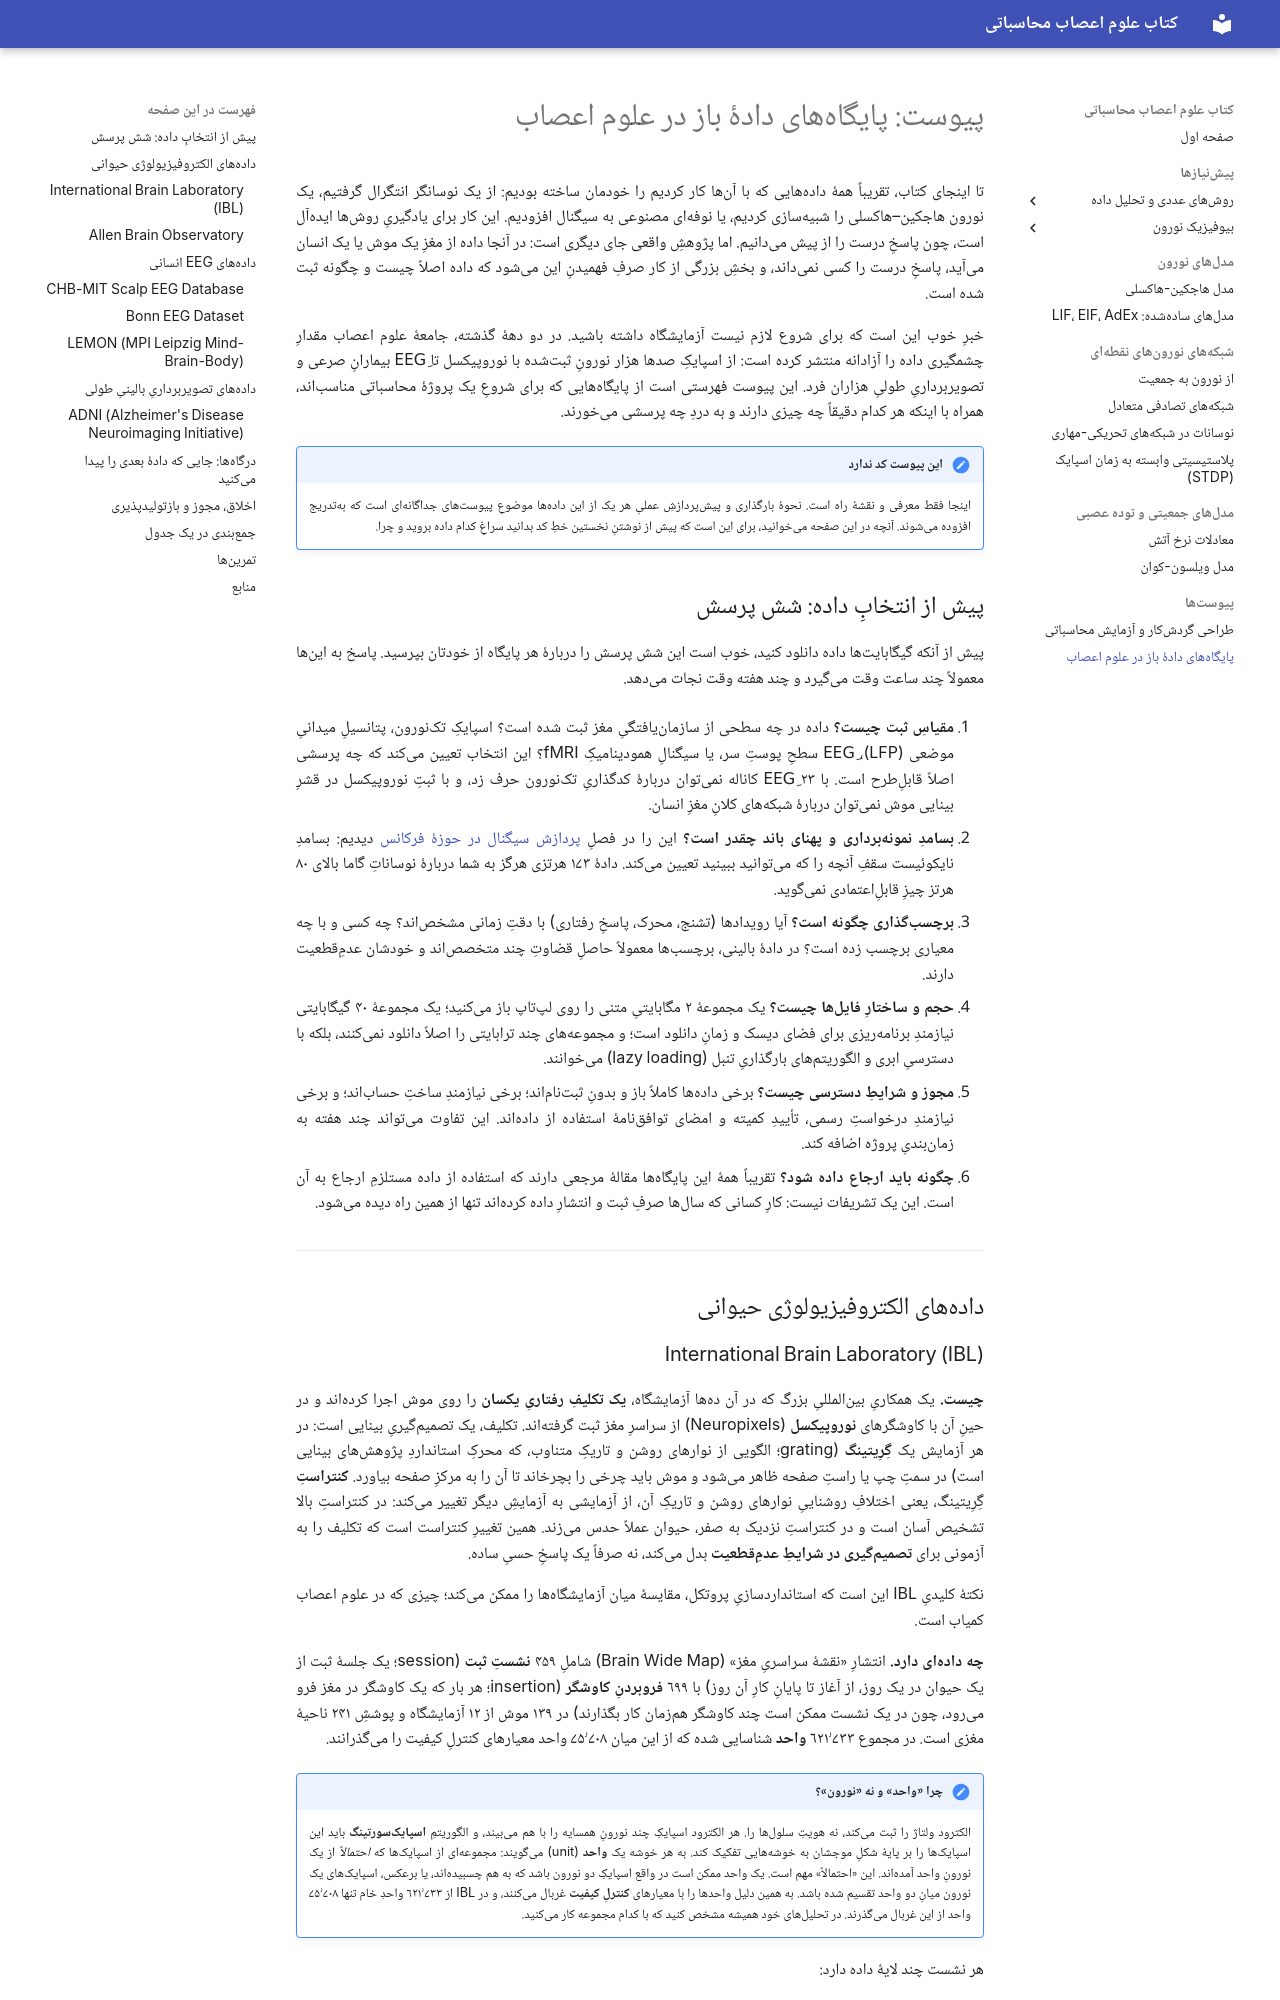

repository: SaeedTaghavi/computational-neuroscience · page: appendix-open-datasets/index.html · generator: mkdocs

---
description: پایگاههای دادهٔ باز در علوم اعصاب: از ثبتهای تکواحدی با نوروپیکسل تا EEG بالینی و تصویربرداری طولی. چه دادهای هست، چگونه به آن دسترسی پیدا کنیم، و با هر کدام چه پرسشی را میتوان پاسخ داد.
---

# پیوست: پایگاههای دادهٔ باز در علوم اعصاب

تا اینجای کتاب، تقریباً همهٔ دادههایی که با آنها کار کردیم را خودمان ساخته بودیم: از یک نوسانگر انتگرال گرفتیم، یک نورون هاجکین–هاکسلی را شبیهسازی کردیم، یا نوفهای مصنوعی به سیگنال افزودیم. این کار برای یادگیریِ روشها ایدهآل است، چون پاسخِ درست را از پیش میدانیم. اما پژوهشِ واقعی جای دیگری است: در آنجا داده از مغزِ یک موش یا یک انسان میآید، پاسخِ درست را کسی نمیداند، و بخشِ بزرگی از کار صرفِ فهمیدنِ این میشود که داده اصلاً چیست و چگونه ثبت شده است.

خبرِ خوب این است که برای شروع لازم نیست آزمایشگاه داشته باشید. در دو دههٔ گذشته، جامعهٔ علوم اعصاب مقدارِ چشمگیری داده را آزادانه منتشر کرده است: از اسپایکِ صدها هزار نورونِ ثبتشده با نوروپیکسل تا EEGِ بیمارانِ صرعی و تصویربرداریِ طولیِ هزاران فرد. این پیوست فهرستی است از پایگاههایی که برای شروعِ یک پروژهٔ محاسباتی مناسباند، همراه با اینکه هر کدام دقیقاً چه چیزی دارند و به دردِ چه پرسشی میخورند.

!!! note "این پیوست کد ندارد"
    اینجا فقط معرفی و نقشهٔ راه است. نحوهٔ بارگذاری و پیشپردازشِ عملیِ هر یک از این دادهها موضوعِ پیوستهای جداگانهای است که بهتدریج افزوده میشوند. آنچه در این صفحه میخوانید، برای این است که پیش از نوشتنِ نخستین خطِ کد بدانید سراغِ کدام داده بروید و چرا.

## پیش از انتخابِ داده: شش پرسش

پیش از آنکه گیگابایتها داده دانلود کنید، خوب است این شش پرسش را دربارهٔ هر پایگاه از خودتان بپرسید. پاسخ به اینها معمولاً چند ساعت وقت میگیرد و چند هفته وقت نجات میدهد.

۱. **مقیاسِ ثبت چیست؟** داده در چه سطحی از سازمانیافتگیِ مغز ثبت شده است؟ اسپایکِ تکنورون، پتانسیلِ میدانیِ موضعی (LFP)، EEGِ سطحِ پوستِ سر، یا سیگنالِ همودینامیکِ fMRI؟ این انتخاب تعیین میکند که چه پرسشی اصلاً قابلِطرح است. با EEGِ ۲۳ کاناله نمیتوان دربارهٔ کدگذاریِ تکنورون حرف زد، و با ثبتِ نوروپیکسل در قشرِ بینایی موش نمیتوان دربارهٔ شبکههای کلانِ مغزِ انسان.

۲. **بسامدِ نمونهبرداری و پهنای باند چقدر است؟** این را در فصلِ [پردازش سیگنال در حوزهٔ فرکانس](ch-signal-03-frequency-domain.md) دیدیم: بسامدِ نایکوئیست سقفِ آنچه را که میتوانید ببینید تعیین میکند. دادهٔ ۱۷۳ هرتزی هرگز به شما دربارهٔ نوساناتِ گاما بالای ۸۰ هرتز چیزِ قابلِاعتمادی نمیگوید.

۳. **برچسبگذاری چگونه است؟** آیا رویدادها (تشنج، محرک، پاسخِ رفتاری) با دقتِ زمانی مشخصاند؟ چه کسی و با چه معیاری برچسب زده است؟ در دادهٔ بالینی، برچسبها معمولاً حاصلِ قضاوتِ چند متخصصاند و خودشان عدمِقطعیت دارند.

۴. **حجم و ساختارِ فایلها چیست؟** یک مجموعهٔ ۲ مگابایتیِ متنی را روی لپتاپ باز میکنید؛ یک مجموعهٔ ۴۰ گیگابایتی نیازمندِ برنامهریزی برای فضای دیسک و زمانِ دانلود است؛ و مجموعههای چند ترابایتی را اصلاً دانلود نمیکنند، بلکه با دسترسیِ ابری و الگوریتمهای بارگذاریِ تنبل (lazy loading) میخوانند.

۵. **مجوز و شرایطِ دسترسی چیست؟** برخی دادهها کاملاً باز و بدونِ ثبتناماند؛ برخی نیازمندِ ساختِ حساباند؛ و برخی نیازمندِ درخواستِ رسمی، تأییدِ کمیته و امضای توافقنامهٔ استفاده از دادهاند. این تفاوت میتواند چند هفته به زمانبندیِ پروژه اضافه کند.

۶. **چگونه باید ارجاع داده شود؟** تقریباً همهٔ این پایگاهها مقالهٔ مرجعی دارند که استفاده از داده مستلزمِ ارجاع به آن است. این یک تشریفات نیست: کارِ کسانی که سالها صرفِ ثبت و انتشارِ داده کردهاند تنها از همین راه دیده میشود.

---

## دادههای الکتروفیزیولوژی حیوانی
